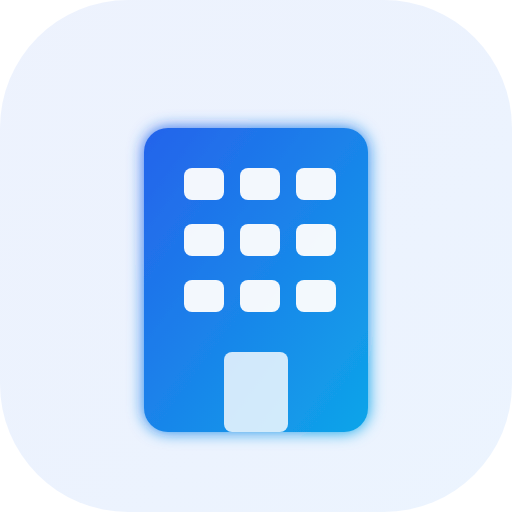
t = 0.00 s
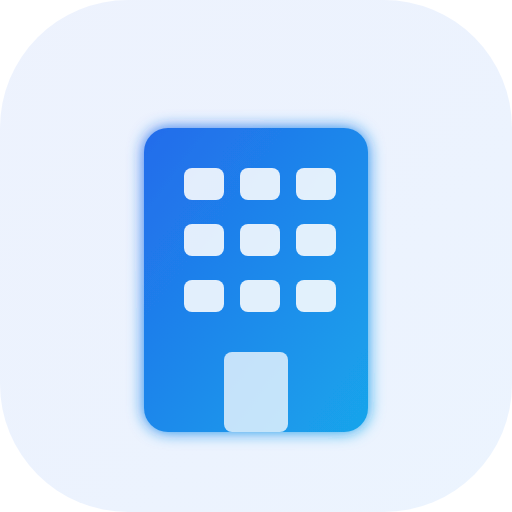
t = 0.38 s
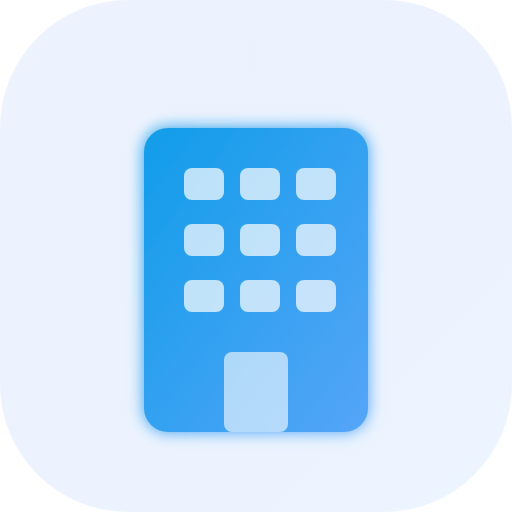
t = 1.13 s
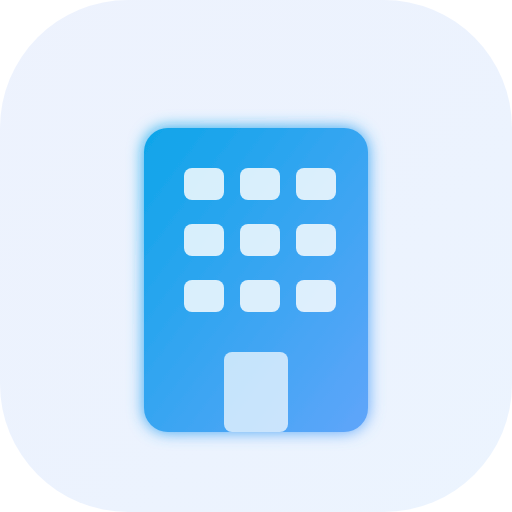
t = 1.50 s
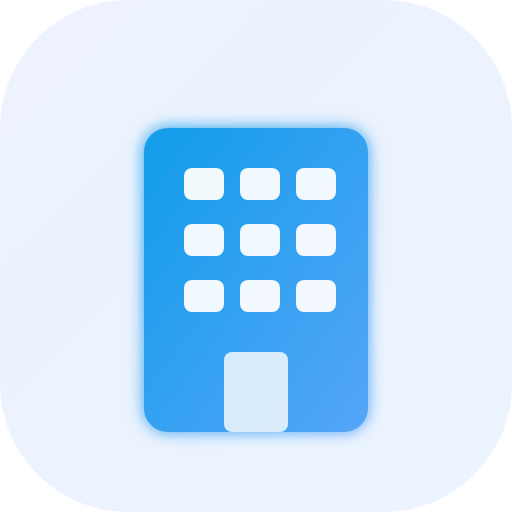
t = 1.88 s
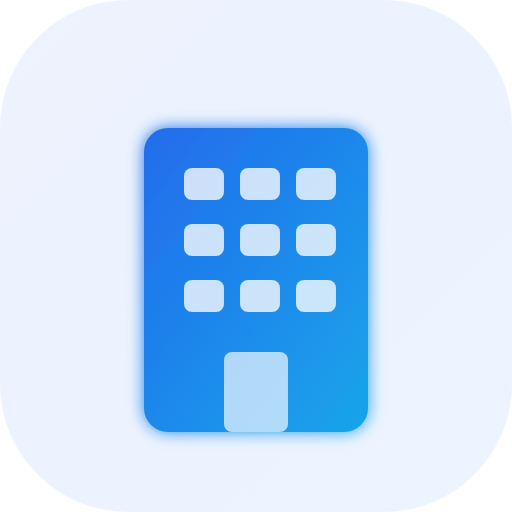
t = 2.63 s

The animated SVG that drew these frames (rendered in a browser with its animation timeline set to each time). Animation: 3 CSS @keyframes rules; one cycle of 3.00 s, repeats indefinitely.

<svg width="32" height="32" viewBox="0 0 32 32" fill="none" xmlns="http://www.w3.org/2000/svg">
  <style>
    @media (prefers-color-scheme: dark) {
      .bg { fill: #0a0a1a; }
      .grad-1 { stop-color: #2563eb; }
      .grad-2 { stop-color: #0ea5e9; }
      .icon { fill: #ffffff; }
    }
    @media (prefers-color-scheme: light) {
      .bg { fill: #ffffff; }
      .grad-1 { stop-color: #2563eb; }
      .grad-2 { stop-color: #60a5fa; }
      .icon { fill: #ffffff; }
    }
    
    /* Animated gradient pulse */
    @keyframes gradientShift {
      0%, 100% { 
        stop-color: #2563eb; 
      }
      50% { 
        stop-color: #0ea5e9; 
      }
    }
    
    @keyframes gradientShift2 {
      0%, 100% { 
        stop-color: #0ea5e9; 
      }
      50% { 
        stop-color: #60a5fa; 
      }
    }
    
    /* Window glow animation */
    @keyframes windowGlow {
      0%, 100% { opacity: 0.95; }
      50% { opacity: 0.7; }
    }
    
    .animated-grad-1 {
      animation: gradientShift 3s ease-in-out infinite;
    }
    
    .animated-grad-2 {
      animation: gradientShift2 3s ease-in-out infinite;
    }
    
    .window-glow {
      animation: windowGlow 2s ease-in-out infinite;
    }
  </style>
  
  <defs>
    <linearGradient id="animGrad" x1="0%" y1="0%" x2="100%" y2="100%">
      <stop offset="0%" class="grad-1 animated-grad-1"/>
      <stop offset="100%" class="grad-2 animated-grad-2"/>
    </linearGradient>
    
    <linearGradient id="bgAnim" x1="0%" y1="0%" x2="100%" y2="100%">
      <stop offset="0%" style="stop-color:#2563eb;stop-opacity:0.08"/>
      <stop offset="100%" style="stop-color:#60a5fa;stop-opacity:0.12"/>
    </linearGradient>
    
    <!-- Glow filter -->
    <filter id="glow">
      <feGaussianBlur stdDeviation="0.5" result="coloredBlur"/>
      <feMerge>
        <feMergeNode in="coloredBlur"/>
        <feMergeNode in="SourceGraphic"/>
      </feMerge>
    </filter>
  </defs>
  
  <!-- Background -->
  <rect width="32" height="32" rx="8" class="bg"/>
  <rect width="32" height="32" rx="8" fill="url(#bgAnim)"/>
  
  <!-- Building with animated gradient -->
  <rect x="9" y="8" width="14" height="19" rx="1.5" fill="url(#animGrad)" filter="url(#glow)"/>
  
  <!-- Windows with glow animation -->
  <g class="icon window-glow">
    <rect x="11.5" y="10.5" width="2.5" height="2" rx="0.5"/>
    <rect x="15" y="10.5" width="2.5" height="2" rx="0.5"/>
    <rect x="18.5" y="10.5" width="2.5" height="2" rx="0.5"/>
    
    <rect x="11.5" y="14" width="2.5" height="2" rx="0.5"/>
    <rect x="15" y="14" width="2.5" height="2" rx="0.5"/>
    <rect x="18.5" y="14" width="2.5" height="2" rx="0.5"/>
    
    <rect x="11.5" y="17.5" width="2.5" height="2" rx="0.5"/>
    <rect x="15" y="17.5" width="2.5" height="2" rx="0.5"/>
    <rect x="18.5" y="17.5" width="2.5" height="2" rx="0.5"/>
    
    <!-- Door -->
    <rect x="14" y="22" width="4" height="5" rx="0.5" opacity="0.85"/>
  </g>
</svg>
